4-way image classification set "split_data" from GitHub (mdtajuddin809/palm-Leaf-Disease-Detection); label vocabulary: boron deficiency, healthy, kalium, nitrogen deficiency.

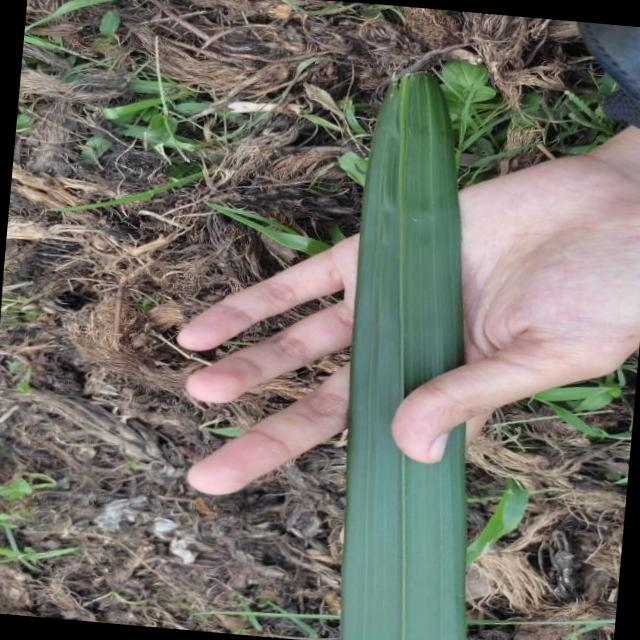
Label: healthy

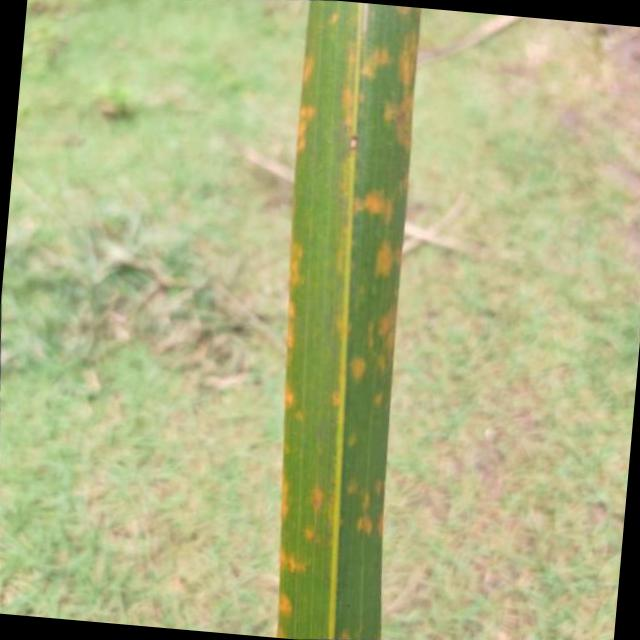
Label: kalium

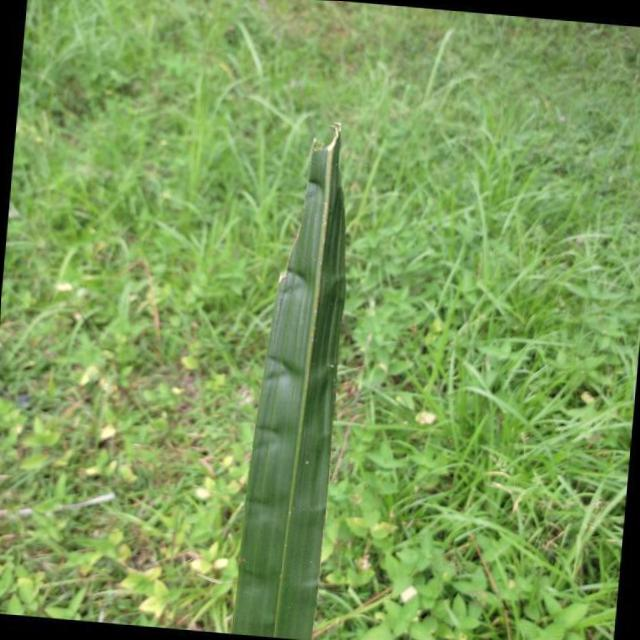
Label: boron deficiency

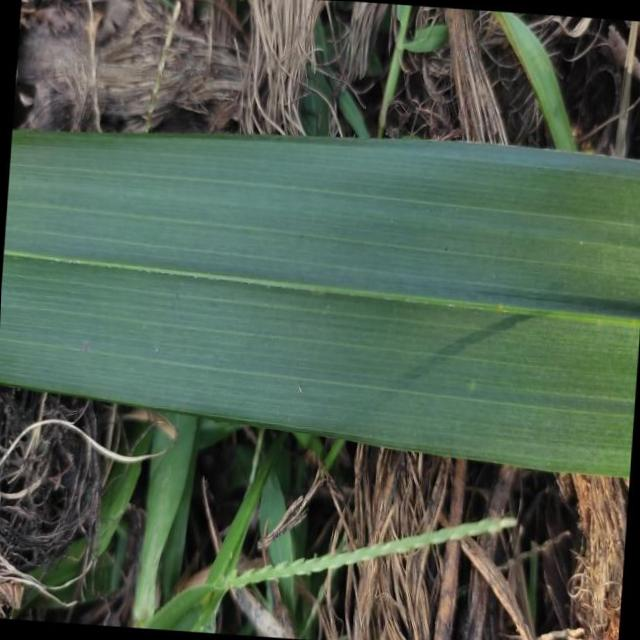
Label: healthy

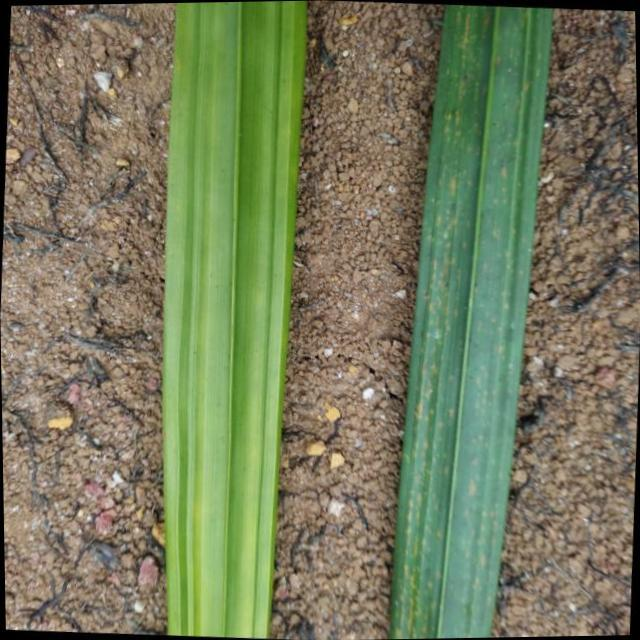
Label: nitrogen deficiency

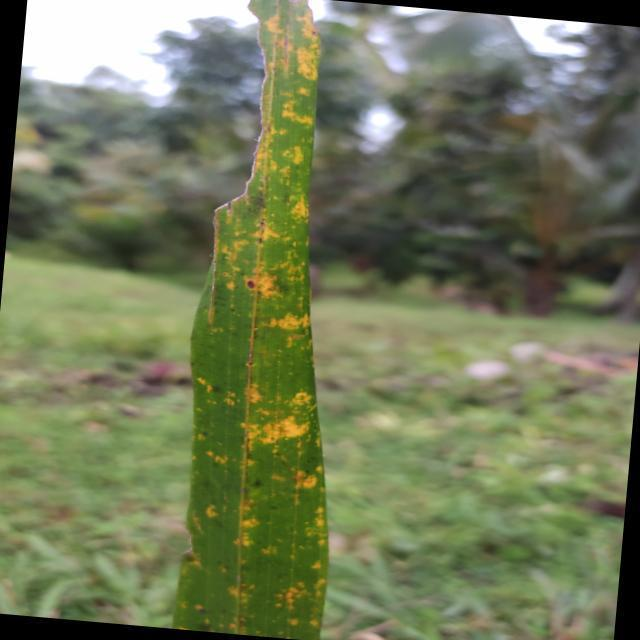
Label: kalium
